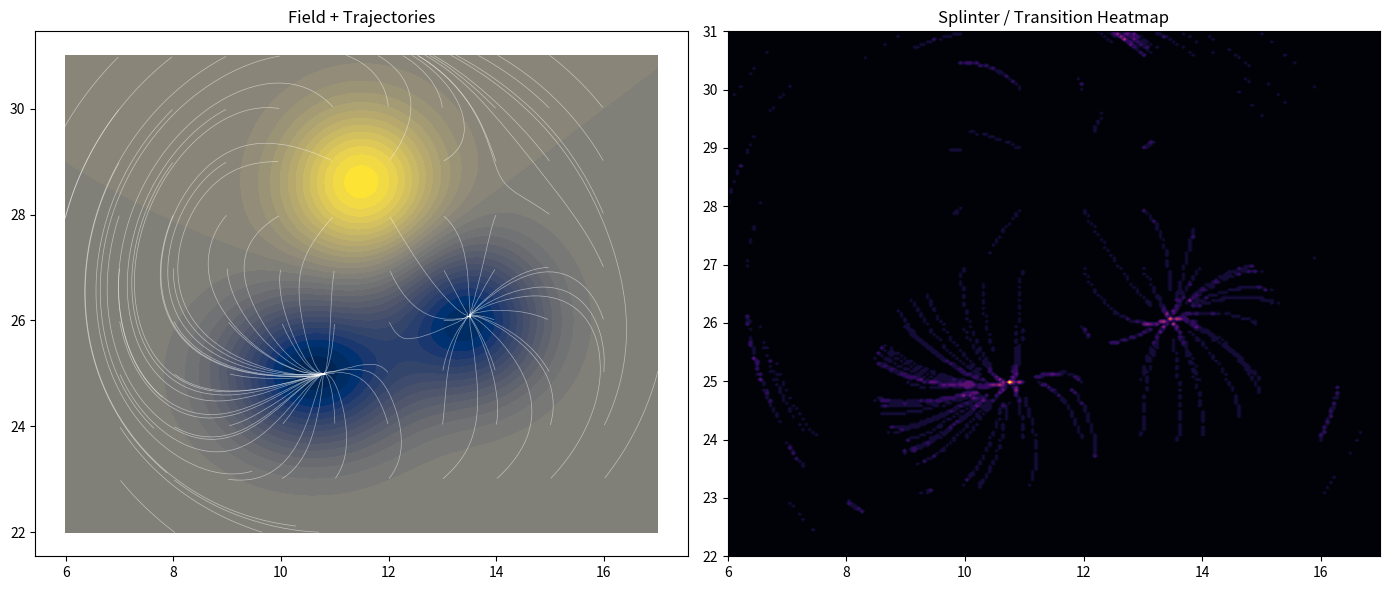
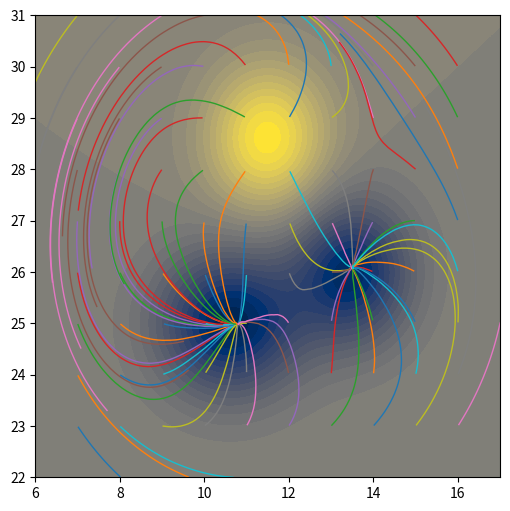

The matplotlib source for these figures, in order:
"""
NEXAH V7.0 — Trajectory Signal Mapping + Splinter Detection + GIF
"""

import os
import numpy as np
import matplotlib.pyplot as plt
from matplotlib import animation

# ============================================================
# OUTPUT
# ============================================================

OUTDIR = "output/v7_0"
os.makedirs(OUTDIR, exist_ok=True)

# ============================================================
# GRID
# ============================================================

x = np.linspace(6, 17, 200)
y = np.linspace(22, 31, 200)
X, Y = np.meshgrid(x, y)

dx = x[1] - x[0]
dy = y[1] - y[0]

# ============================================================
# FIELD
# ============================================================

def gauss(x0, y0, sx, sy, amp):
    return amp * np.exp(-(((X - x0)**2)/(2*sx**2) + ((Y - y0)**2)/(2*sy**2)))

V = (
    -2.2 * gauss(10.6, 25.0, 1.2, 1.0, 1.0)
    -2.0 * gauss(13.5, 26.0, 1.0, 1.0, 1.0)
    +1.9 * gauss(11.5, 28.6, 1.0, 1.0, 1.0)
)

# Gradient
dVdy, dVdx = np.gradient(V, dy, dx)

# Drift (Rotation)
epsilon = 0.12
Dx = -epsilon * (Y - 26.5)
Dy =  epsilon * (X - 11.5)

Fx = -dVdx + Dx
Fy = -dVdy + Dy

# ============================================================
# SAMPLING
# ============================================================

def sample(px, py, A):
    ix = np.clip(np.searchsorted(x, px) - 1, 0, len(x)-1)
    iy = np.clip(np.searchsorted(y, py) - 1, 0, len(y)-1)
    return A[iy, ix]

# ============================================================
# TRAJECTORY + SIGNAL
# ============================================================

def simulate(x0, y0, steps=300, dt=0.05):

    px, py = x0, y0
    traj = []
    speeds = []
    turns = []

    vx, vy = 0, 0

    for i in range(steps):

        fx = sample(px, py, Fx)
        fy = sample(px, py, Fy)

        vx = fx
        vy = fy

        speed = np.sqrt(vx**2 + vy**2)

        # turning (change of direction)
        if i > 0:
            v_prev = np.array([traj[-1][2], traj[-1][3]])
            v_now = np.array([vx, vy])
            turn = np.linalg.norm(v_now - v_prev)
        else:
            turn = 0

        px += vx * dt
        py += vy * dt

        traj.append((px, py, vx, vy))
        speeds.append(speed)
        turns.append(turn)

        if px < x.min() or px > x.max() or py < y.min() or py > y.max():
            break

    return np.array(traj), np.array(speeds), np.array(turns)

# ============================================================
# RUN MANY TRAJECTORIES
# ============================================================

starts = []

for i in range(10):
    for j in range(10):
        sx = 7 + i
        sy = 23 + j
        starts.append((sx, sy))

trajectories = []
peak_points = []

heatmap = np.zeros_like(V)

for s in starts:

    traj, speeds, turns = simulate(*s)

    if len(traj) < 5:
        continue

    # signal = speed + turning
    signal = speeds + 0.7 * turns

    threshold = np.percentile(signal, 90)

    for k in range(len(traj)):
        if signal[k] > threshold:
            px, py = traj[k][0], traj[k][1]

            ix = np.clip(np.searchsorted(x, px)-1, 0, len(x)-1)
            iy = np.clip(np.searchsorted(y, py)-1, 0, len(y)-1)

            heatmap[iy, ix] += 1
            peak_points.append((px, py))

    trajectories.append(traj)

# ============================================================
# STATIC PLOT
# ============================================================

fig, axs = plt.subplots(1, 2, figsize=(14, 6))

# --- Q1 FIELD + TRAJ
ax = axs[0]
cf = ax.contourf(X, Y, V, levels=40, cmap="cividis")

for traj in trajectories:
    ax.plot(traj[:,0], traj[:,1], color="white", linewidth=0.5, alpha=0.5)

ax.set_title("Field + Trajectories")

# --- Q2 SPLINTER HEATMAP
ax = axs[1]
cf = ax.contourf(X, Y, heatmap, levels=40, cmap="inferno")

ax.set_title("Splinter / Transition Heatmap")

plt.tight_layout()
plt.savefig(os.path.join(OUTDIR, "v7_static.png"), dpi=150)
plt.close()

# ============================================================
# GIF ANIMATION
# ============================================================

fig, ax = plt.subplots(figsize=(6,6))
ax.contourf(X, Y, V, levels=40, cmap="cividis")

lines = [ax.plot([], [], lw=1)[0] for _ in trajectories]

def init():
    for line in lines:
        line.set_data([], [])
    return lines

def animate(i):
    for idx, traj in enumerate(trajectories):
        if i < len(traj):
            lines[idx].set_data(traj[:i,0], traj[:i,1])
    return lines

anim = animation.FuncAnimation(
    fig, animate, init_func=init,
    frames=200, interval=40, blit=True
)

gif_path = os.path.join(OUTDIR, "v7_animation.gif")
anim.save(gif_path, writer="pillow")

print("V7 done →", OUTDIR)
